Dataset: ecg_data (GitHub, Code-lord-17/ecg_classification). Classes: mental stress, no stress, physical stress.

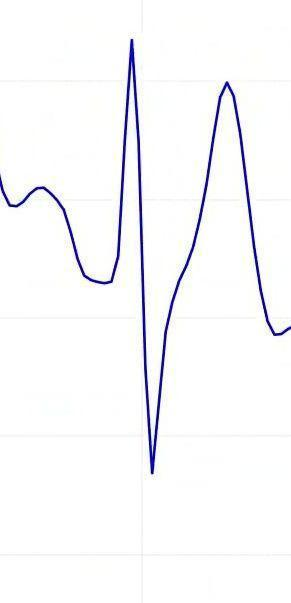
Label: physical stress

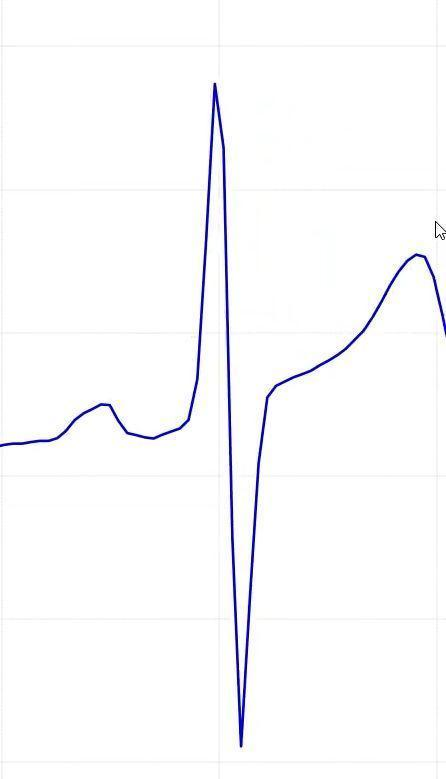
Label: no stress

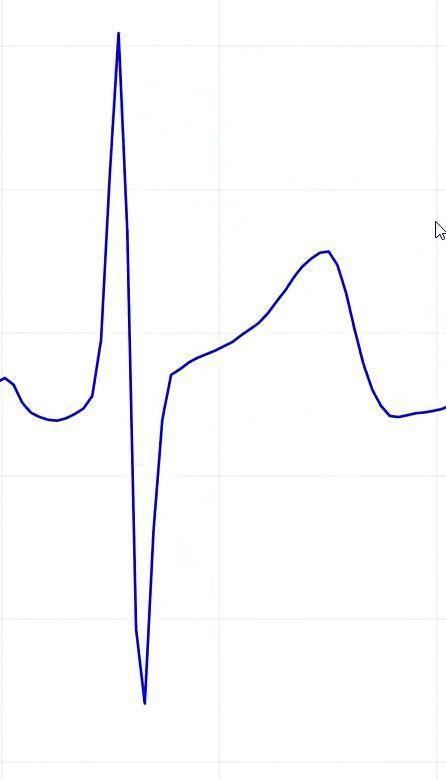
Label: no stress

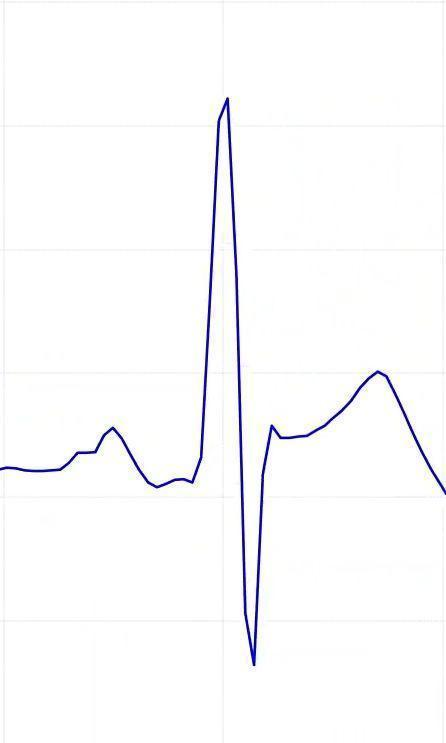
Label: no stress

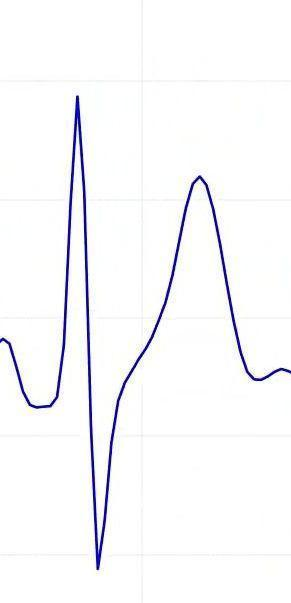
Label: physical stress

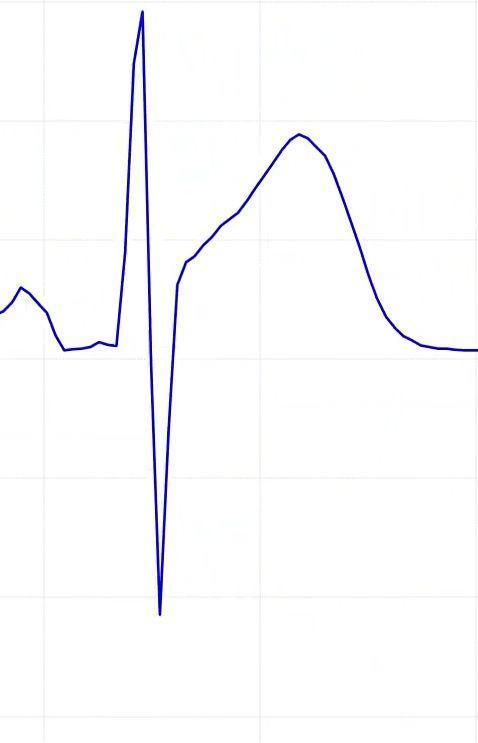
Label: no stress
